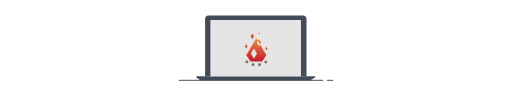
t = 0.00 s
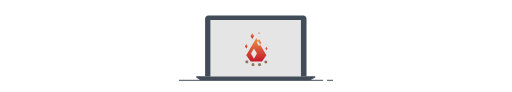
t = 2.20 s
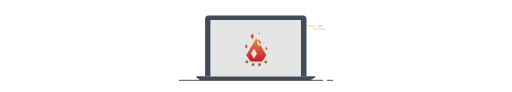
t = 3.25 s
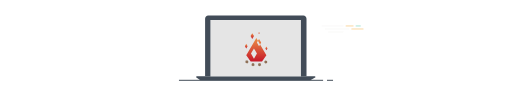
t = 4.70 s
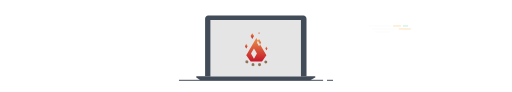
t = 6.50 s
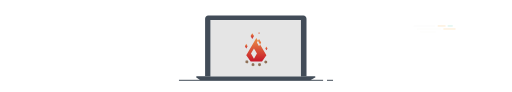
t = 8.20 s

The animated SVG that drew these frames (rendered in a browser with its animation timeline set to each time). Animation: 12 SMIL elements (animate=6,animateMotion=6); frames cover the first 8.20 s, repeats indefinitely.

<?xml version="1.0" encoding="utf-8"?>
<!-- Generator: Adobe Illustrator 20.0.0, SVG Export Plug-In . SVG Version: 6.00 Build 0)  -->
<svg version="1.1" xmlns="http://www.w3.org/2000/svg" xmlns:xlink="http://www.w3.org/1999/xlink" x="0px" y="0px"
	 viewBox="0 0 1030 184.6" style="enable-background:new 0 0 1030 184.6;" xml:space="preserve">
<g id="Layer_1">
	<g id="Isolation_Mode">
		<path id="code-line3" style="fill:none;" d="M474,112h570"/>
		<g id="code3" transform="translate(109.6 -106.9)" opacity="0">

			<animate attributeType="CSS" attributeName="opacity" from="1" to="0" begin="8.2s" dur="13s" repeatCount="indefinite" />
			<animateMotion  accumulate="none" additive="replace" begin="8.2s" dur="13s" calcMode="paced" fill="remove" repeatCount="indefinite" restart="always">
				<mpath  xlink:href="#code-line3" xmlns:xlink="http://www.w3.org/1999/xlink"></mpath>
			</animateMotion>

			<line style="fill:none;stroke:#1CB78D;stroke-miterlimit:10;" x1="-109.6" y1="106.9" x2="-98.7" y2="106.9"/>
			<line style="fill:none;stroke:#EFEDEA;stroke-miterlimit:10;" x1="-92.8" y1="106.9" x2="-66.9" y2="106.9"/>
			<line style="fill:none;stroke:#F39300;stroke-miterlimit:10;" x1="-35.6" y1="106.9" x2="-16.2" y2="106.9"/>
			<line style="fill:none;stroke:#EFEDEA;stroke-miterlimit:10;" x1="-109.6" y1="113" x2="-41.2" y2="113"/>
			<line style="fill:none;stroke:#F39300;stroke-miterlimit:10;" x1="-116.2" y1="119" x2="-98.7" y2="119"/>
		</g>
		<path id="code-line2" style="fill:none;" d="M483,103.5h561"/>
		<g id="code2" transform="translate(127.7 -96.4)" opacity="0">

			<animate attributeType="CSS" attributeName="opacity" from="1" to="0" begin="13.2s" dur="11s" repeatCount="indefinite" />
			<animateMotion  accumulate="none" additive="replace" begin="13.2s" dur="11s" calcMode="paced" fill="remove" repeatCount="indefinite" restart="always">
				<mpath  xlink:href="#code-line2" xmlns:xlink="http://www.w3.org/1999/xlink"></mpath>
			</animateMotion>

			<line style="fill:none;stroke:#1CB78D;stroke-miterlimit:10;" x1="-127.7" y1="96.4" x2="-116.8" y2="96.4"/>
			<line style="fill:none;stroke:#EFEDEA;stroke-miterlimit:10;" x1="-114" y1="96.4" x2="-85" y2="96.4"/>
			<line style="fill:none;stroke:#EFEDEA;stroke-miterlimit:10;" x1="-127.7" y1="102.4" x2="-59.3" y2="102.4"/>
			<line style="fill:none;stroke:#F39300;stroke-miterlimit:10;" x1="-134.3" y1="108.5" x2="-116.8" y2="108.5"/>
		</g>
		<path id="code-line1" style="fill:none;" d="M515,52h529"/>
		<g id="code1" transform="translate(125 -48.1)" opacity="0">

			<animate attributeType="CSS" attributeName="opacity" from="1" to="0" begin="2.2s" dur="10s" repeatCount="indefinite" />
			<animateMotion  accumulate="none" additive="replace" begin="2.2s" dur="10s" calcMode="paced" fill="remove" repeatCount="indefinite" restart="always">
				<mpath  xlink:href="#code-line1" xmlns:xlink="http://www.w3.org/1999/xlink"></mpath>
			</animateMotion>

			<line style="fill:none;stroke:#EFEDEA;stroke-miterlimit:10;" x1="-125" y1="48.1" x2="-81.5" y2="48.1"/>
			<line style="fill:none;stroke:#F39300;stroke-miterlimit:10;" x1="-76.8" y1="48.1" x2="-61.1" y2="48.1"/>
			<line style="fill:none;stroke:#1CB78D;stroke-miterlimit:10;" x1="-56.7" y1="48.1" x2="-46.6" y2="48.1"/>
			<line style="fill:none;stroke:#EFEDEA;stroke-miterlimit:10;" x1="-118.4" y1="54.2" x2="-70.2" y2="54.2"/>
			<line style="fill:none;stroke:#F39300;stroke-miterlimit:10;" x1="-65.3" y1="54.2" x2="-41.1" y2="54.2"/>
			<line style="fill:none;stroke:#EFEDEA;stroke-miterlimit:10;" x1="-111.9" y1="60.2" x2="-81.5" y2="60.2"/>
		</g>
		<path id="task-line3" style="fill:none;" d="M-56,112h517"/>
		<g id="task3" transform="translate(0 -108.4)" opacity="0">

			<animate attributeType="CSS" attributeName="opacity" from="0" to="1" begin="-1s" dur="10s" repeatCount="indefinite" />
			<animateMotion  accumulate="none" additive="replace" begin="-1s" dur="10s" calcMode="paced" fill="remove" repeatCount="indefinite" restart="always">
				<mpath  xlink:href="#task-line3" xmlns:xlink="http://www.w3.org/1999/xlink"></mpath>
			</animateMotion>

			<rect x="-55.1" y="108.4" style="opacity:0.4;fill:#FFFFFF;enable-background:new    ;" width="8.4" height="8.4"/>
			<line style="fill:none;stroke:#FFFFFF;stroke-miterlimit:10;" x1="-39.7" y1="110.4" x2="-30.1" y2="110.4"/>
			<line style="fill:none;stroke:#FFFFFF;stroke-miterlimit:10;" x1="-39.7" y1="114.6" x2="-3" y2="114.6"/>
		</g>
		<path id="task-line2" style="fill:none;" d="M-37,75.5h494"/>
		<g id="task2" transform="translate(0 -71.4)" opacity="0">

			<animate attributeType="CSS" attributeName="opacity" from="0" to="1" begin="0s" dur="13s" repeatCount="indefinite" />
			<animateMotion  accumulate="none" additive="replace" begin="0s" dur="13s" calcMode="paced" fill="remove" repeatCount="indefinite" restart="always">
				<mpath  xlink:href="#task-line2" xmlns:xlink="http://www.w3.org/1999/xlink"></mpath>
			</animateMotion>

			<rect x="-37.1" y="71.4" style="opacity:0.4;fill:#FFFFFF;enable-background:new    ;" width="8.4" height="8.3"/>
			<line style="fill:none;stroke:#FFFFFF;stroke-miterlimit:10;" x1="-21.7" y1="73.4" x2="0.3" y2="73.4"/>
			<line style="fill:none;stroke:#FFFFFF;stroke-miterlimit:10;" x1="-21.7" y1="77.6" x2="-12.1" y2="77.6"/>
		</g>
		<path id="task-line1" style="fil:none;" d="M-38,50.5h498"/>
		<g id="task1" transform="translate(0 -46.4)" opacity="0">
			<animate attributeType="CSS" attributeName="opacity" begin="-5s" from="0" to="1" dur="7s" repeatCount="indefinite" />
			<animateMotion  accumulate="none" additive="replace" begin="-5s" calcMode="paced" dur="7s" fill="remove" repeatCount="indefinite" restart="always">
				<mpath  xlink:href="#task-line1" xmlns:xlink="http://www.w3.org/1999/xlink"></mpath>
			</animateMotion>

			<rect x="-38.1" y="46.4" style="opacity:0.4;fill:#FFFFFF;enable-background:new    ;" width="8.4" height="8.3"/>
			<line style="fill:none;stroke:#FFFFFF;stroke-miterlimit:10;" x1="-22.7" y1="48.4" x2="-0.7" y2="48.4"/>
			<line style="fill:none;stroke:#FFFFFF;stroke-miterlimit:10;" x1="-22.7" y1="52.6" x2="-13.1" y2="52.6"/>
		</g>
		<g id="Computer">
			
				<line style="fill:none;stroke:#424C58;stroke-width:2;stroke-linecap:round;stroke-linejoin:round;" x1="360.8" y1="161.3" x2="649.2" y2="161.3"/>
			<path style="fill:#424C58;" d="M624.4,161.3H403l-8.6-6.3c0-0.9,0.8-1.7,1.7-1.7l0,0H633c0.9,0,1.7,0.8,1.7,1.7L624.4,161.3z"/>
			
				<line style="fill:none;stroke:#424C58;stroke-width:2;stroke-linecap:round;stroke-linejoin:round;" x1="658.6" y1="161.3" x2="669.2" y2="161.3"/>
			<rect x="423.2" y="40.1" style="fill:#e5e5e5;" width="182.2" height="113.2"/>
			<path style="fill:#424C58;" d="M423.3,153.3h-10.7v-116c0-3.5,2.8-6.3,6.3-6.3h191.4c3.5,0,6.3,2.8,6.3,6.3v116h-11.2V40.1H423.3
				V153.3z"/>
			<g>
				<g>
					
						<linearGradient id="SVGID_1_" gradientUnits="userSpaceOnUse" x1="507.54" y1="105.82" x2="507.54" y2="117.6" gradientTransform="matrix(1 0 0 -1 0 184)">
						<stop  offset="0" style="stop-color:#C6182A"/>
						<stop  offset="1" style="stop-color:#EC9046"/>
					</linearGradient>
					<polygon style="fill:url(#SVGID_1_);" points="507.5,66.4 504.1,72.3 507.5,78.2 511,72.3 					"/>
					
						<linearGradient id="SVGID_2_" gradientUnits="userSpaceOnUse" x1="515.66" y1="60.57" x2="515.66" y2="107.83" gradientTransform="matrix(1 0 0 -1 0 184)">
						<stop  offset="0" style="stop-color:#C6182A"/>
						<stop  offset="1" style="stop-color:#EC9046"/>
					</linearGradient>
					<path style="fill:url(#SVGID_2_);" d="M525.4,85.4l-4.3-7.4l-2.2,3.8l4.3,7.4L525.4,85.4z M523.2,89.2l-2.1,3.6l-4.3-7.4
						l2.1-3.6l-3.2-5.6L495.4,111l8.9,12.5h22.8l8.8-12.5L523.2,89.2z M510.9,117.9l-6-10.3l6-10.3l6,10.3L510.9,117.9z"/>
					
						<linearGradient id="SVGID_3_" gradientUnits="userSpaceOnUse" x1="495.36" y1="86.51" x2="495.36" y2="96.07" gradientTransform="matrix(1 0 0 -1 0 184)">
						<stop  offset="0" style="stop-color:#C6182A"/>
						<stop  offset="1" style="stop-color:#EC9046"/>
					</linearGradient>
					<polygon style="fill:url(#SVGID_3_);" points="495.4,87.9 492.6,92.7 495.4,97.5 498.1,92.7 					"/>
					
						<linearGradient id="SVGID_4_" gradientUnits="userSpaceOnUse" x1="521.115" y1="115.62" x2="521.115" y2="119.79" gradientTransform="matrix(1 0 0 -1 0 184)">
						<stop  offset="0" style="stop-color:#C6182A"/>
						<stop  offset="1" style="stop-color:#EC9046"/>
					</linearGradient>
					<polygon style="fill:url(#SVGID_4_);" points="521.1,64.2 519.9,66.3 521.1,68.4 522.3,66.3 					"/>
					
						<linearGradient id="SVGID_5_" gradientUnits="userSpaceOnUse" x1="535.9" y1="82.99" x2="535.9" y2="90.51" gradientTransform="matrix(1 0 0 -1 0 184)">
						<stop  offset="0" style="stop-color:#C6182A"/>
						<stop  offset="1" style="stop-color:#EC9046"/>
					</linearGradient>
					<polygon style="fill:url(#SVGID_5_);" points="535.9,93.5 533.7,97.2 535.9,101 538.1,97.2 					"/>
				</g>
				<g>
					<polygon style="fill:#8E7057;" points="507,127.1 511,127.1 512.2,130.8 509,133.2 505.8,130.8 					"/>
					<polygon style="fill:#8E7057;" points="520.1,127.1 524.1,127.1 525.3,130.8 522.1,133.2 518.9,130.8 					"/>
					<polygon style="fill:#8E7057;" points="531.3,124.6 533.5,121.3 537.3,122.4 537.4,126.4 533.7,127.7 					"/>
					<polygon style="fill:#8E7057;" points="500,124.4 497.7,121.1 493.9,122.2 493.9,126.2 497.6,127.5 					"/>
				</g>
			</g>
		</g>
	</g>
</g>
</svg>
